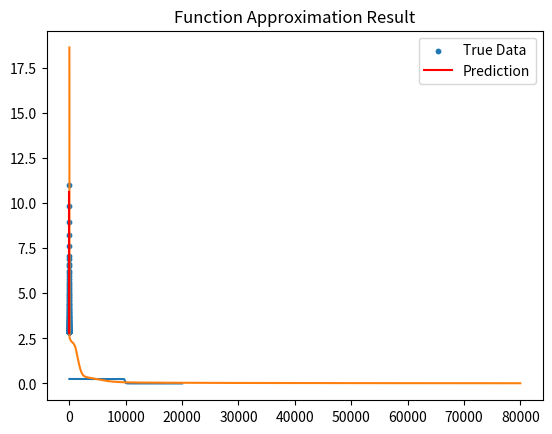

Write Python code to recreate this figure.
import numpy as np
import matplotlib.pyplot as plt

# --- XOR 数据 ---
X_xor = np.array([[0, 0], [0, 1], [1, 0], [1, 1]])
Y_xor = np.array([[0], [1], [1], [0]])

# --- 数学函数数据 ---
x_math = np.linspace(0.1, 1.4, 100).reshape(-1, 1)
y_math = (1/np.sin(x_math) + 1/np.cos(x_math)).reshape(-1, 1)

class NeuralNetwork:
    def __init__(self, input_size, hidden_size, output_size, activation_type='sigmoid'):
        self.W1 = np.random.randn(input_size, hidden_size) * 0.1
        self.b1 = np.zeros((1, hidden_size))
        self.W2 = np.random.randn(hidden_size, output_size) * 0.1
        self.b2 = np.zeros((1, output_size))
        self.activation_type = activation_type

    def sigmoid(self, z):
        return 1 / (1 + np.exp(-z))

    def sigmoid_derivative(self, a):
        return a * (1 - a)

    def forward(self, X):
        self.z1 = np.dot(X, self.W1) + self.b1
        self.a1 = self.sigmoid(self.z1)
        self.z2 = np.dot(self.a1, self.W2) + self.b2
        
        if self.activation_type == 'sigmoid':
            output = self.sigmoid(self.z2)
        else: # 'linear' for regression
            output = self.z2
        return output

    def backward(self, X, Y, output, learning_rate):
        output_error = Y - output
        
        if self.activation_type == 'sigmoid':
            output_delta = output_error * self.sigmoid_derivative(output)
        else: # 'linear'
            output_delta = output_error

        hidden_error = output_delta.dot(self.W2.T)
        hidden_delta = hidden_error * self.sigmoid_derivative(self.a1)

        self.W2 += self.a1.T.dot(output_delta) * learning_rate
        self.b2 += np.sum(output_delta, axis=0, keepdims=True) * learning_rate
        self.W1 += X.T.dot(hidden_delta) * learning_rate
        self.b1 += np.sum(hidden_delta, axis=0, keepdims=True) * learning_rate

    def train(self, X, Y, epochs, learning_rate):
        loss_history = []
        for i in range(epochs):
            output = self.forward(X)
            self.backward(X, Y, output, learning_rate)
            loss = np.mean((Y - output) ** 2)
            loss_history.append(loss)
        return loss_history
    
# --- 训练 XOR 模型 ---
nn_xor = NeuralNetwork(2, 4, 1, activation_type='sigmoid')
history_xor = nn_xor.train(X_xor, Y_xor, 20000, 1.0)
plt.plot(history_xor)
plt.title("Loss Curve for XOR")
plt.show()
print("XOR Predictions:\n", nn_xor.forward(X_xor))

# --- 训练数学函数模型 ---
nn_math = NeuralNetwork(1, 16, 1, activation_type='linear')
history_math = nn_math.train(x_math, y_math, 80000, 0.001)
plt.plot(history_math)
plt.title("Loss Curve for Math Function")
plt.show()

# 绘制拟合结果
predictions = nn_math.forward(x_math)
plt.scatter(x_math, y_math, label="True Data", s=10)
plt.plot(x_math, predictions, color='red', label="Prediction")
plt.title("Function Approximation Result")
plt.legend()
plt.show()